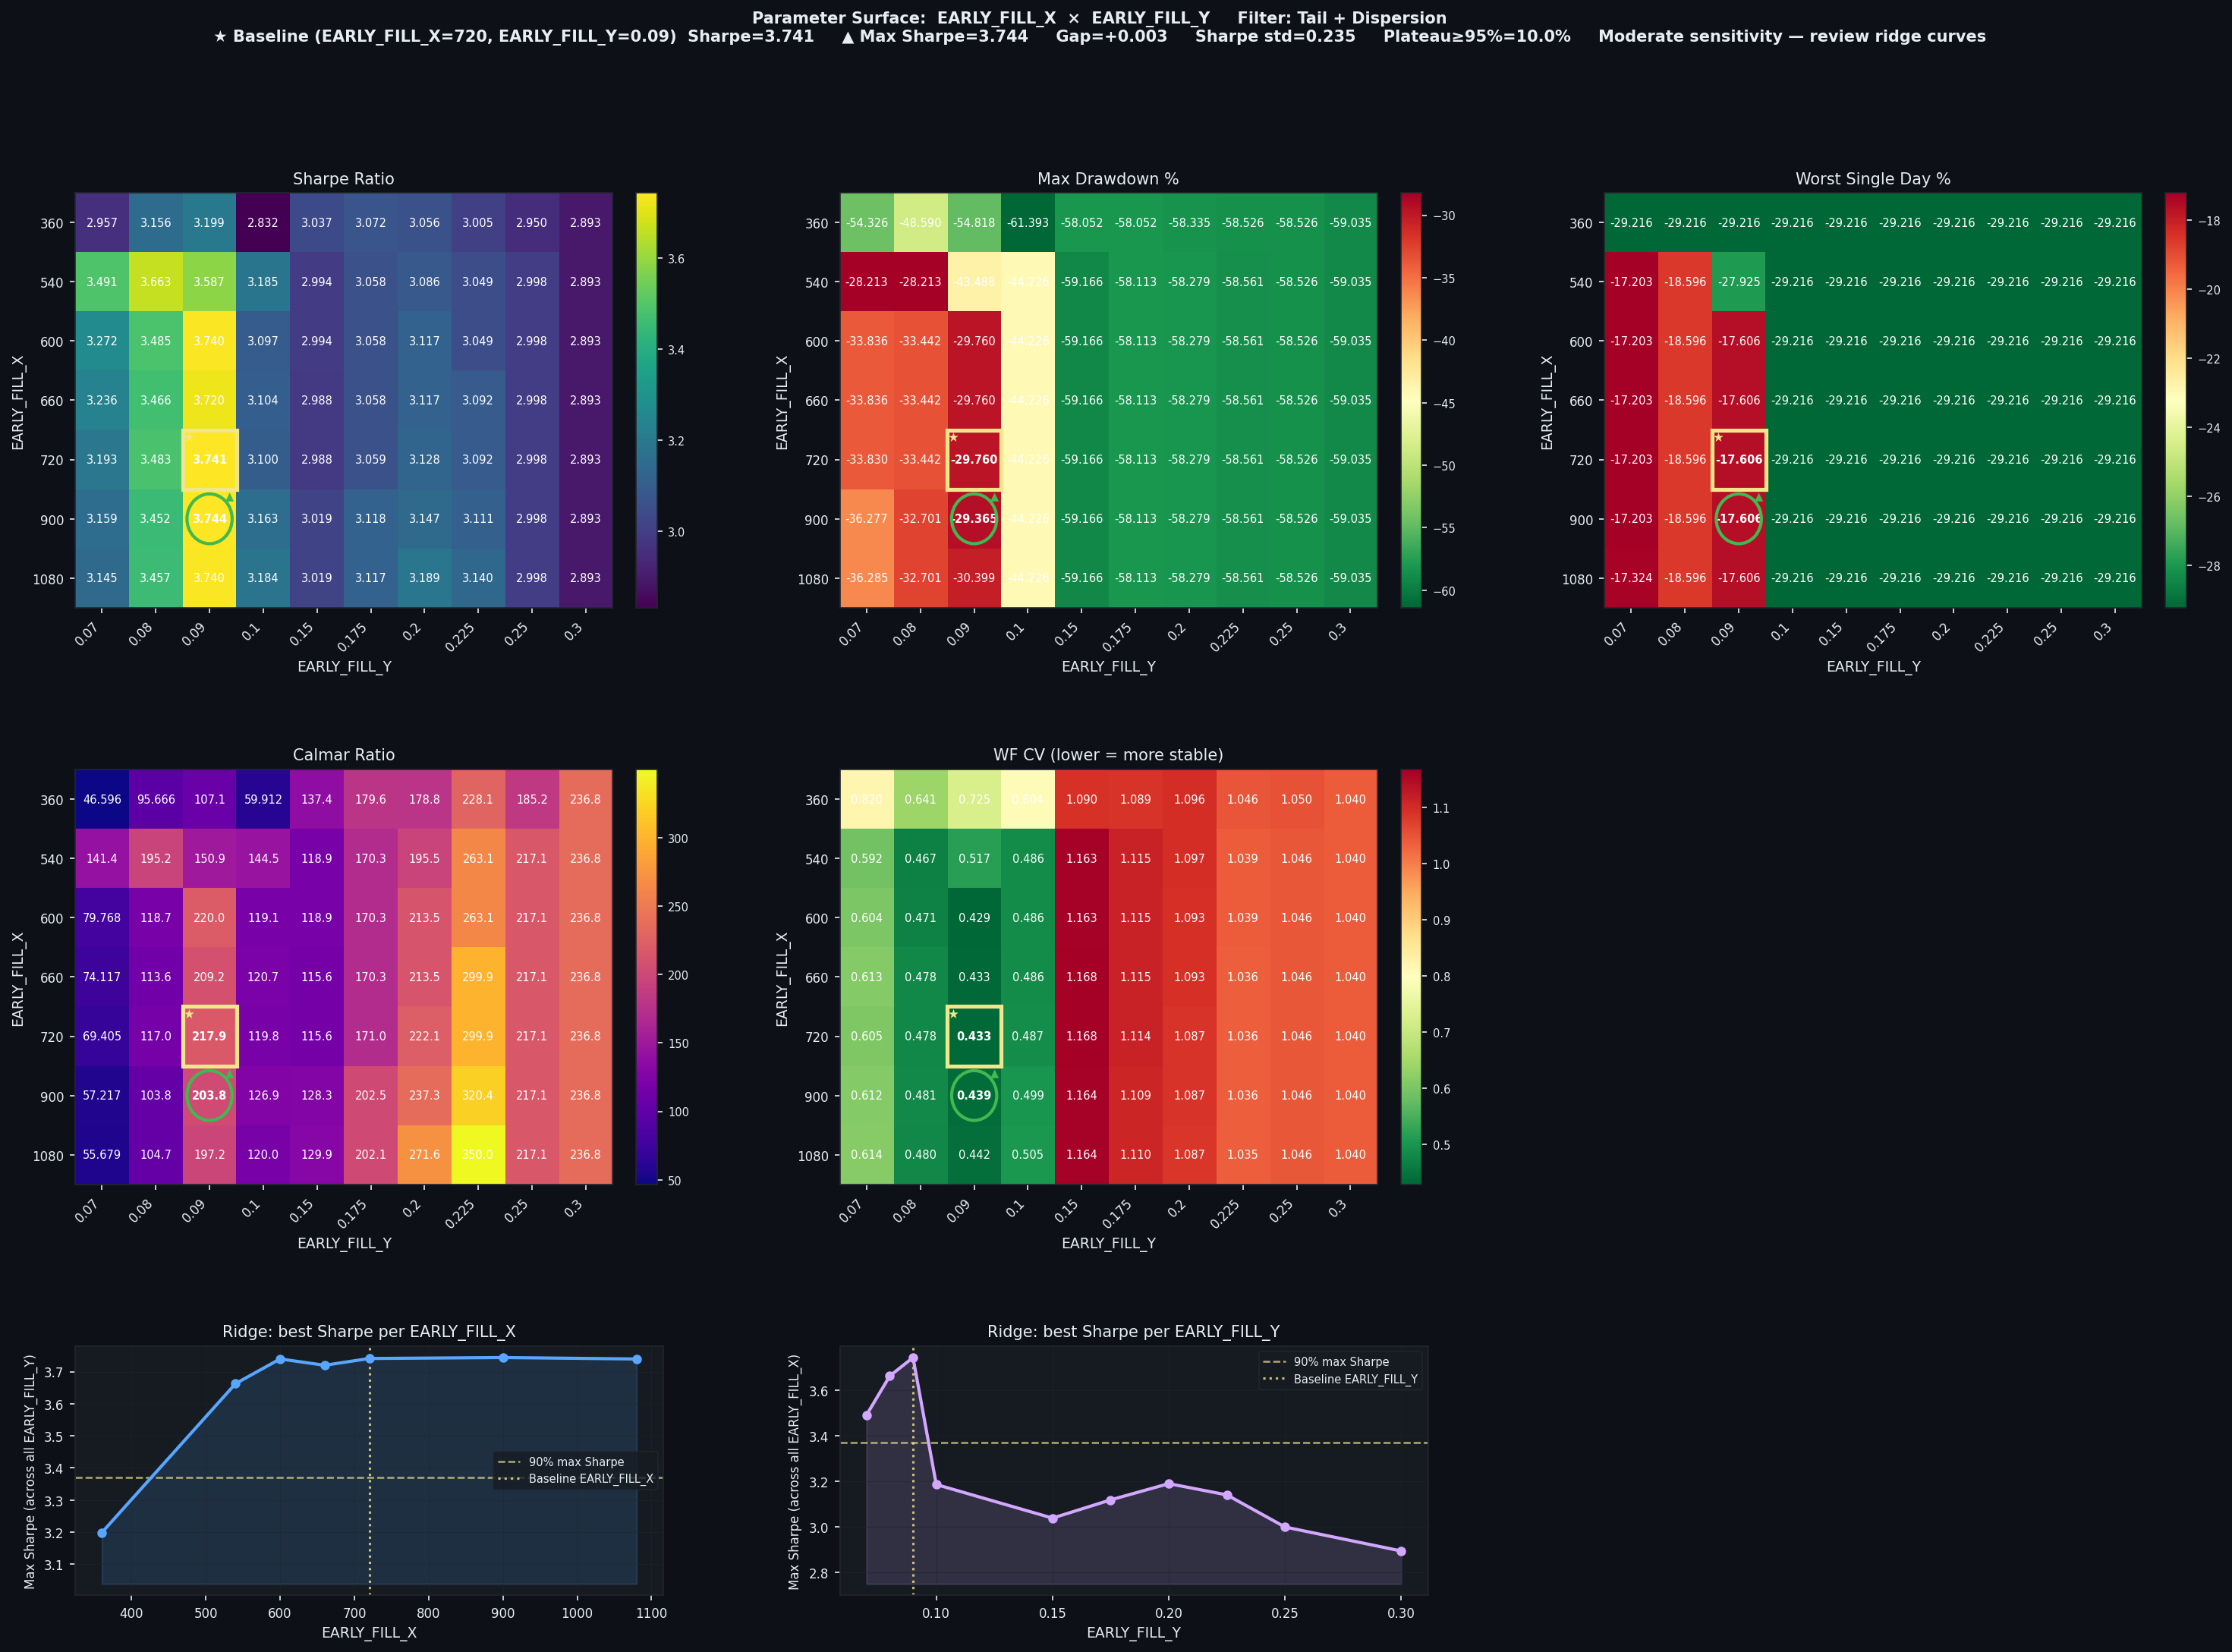

The file beside this chart, header and first rows:
EARLY_FILL_X, EARLY_FILL_Y, Sharpe, CAGR%, MaxDD%, Worst1D%, Calmar, WF_CV, baseline
360, 0.07, 2.957, 2531, -54.33, -29.22, 46.6, 0.8201, False
360, 0.08, 3.156, 4648, -48.59, -29.22, 95.67, 0.6414, False
360, 0.09, 3.199, 5871, -54.82, -29.22, 107.1, 0.7254, False
360, 0.1, 2.832, 3678, -61.39, -29.22, 59.91, 0.8041, False
360, 0.15, 3.037, 7976, -58.05, -29.22, 137.4, 1.09, False
360, 0.175, 3.072, 10425, -58.05, -29.22, 179.6, 1.089, False
360, 0.2, 3.056, 10429, -58.34, -29.22, 178.8, 1.096, False
360, 0.225, 3.005, 13348, -58.53, -29.22, 228.1, 1.046, False
360, 0.25, 2.95, 10839, -58.53, -29.22, 185.2, 1.05, False
360, 0.3, 2.893, 13981, -59.03, -29.22, 236.8, 1.04, False
540, 0.07, 3.491, 3991, -28.21, -17.2, 141.4, 0.5916, False
540, 0.08, 3.663, 5507, -28.21, -18.6, 195.2, 0.4665, False
540, 0.09, 3.587, 6561, -43.49, -27.93, 150.9, 0.5174, False
540, 0.1, 3.185, 6391, -44.23, -29.22, 144.5, 0.4857, False
540, 0.15, 2.994, 7034, -59.17, -29.22, 118.9, 1.163, False
540, 0.175, 3.058, 9895, -58.11, -29.22, 170.3, 1.115, False
540, 0.2, 3.086, 11394, -58.28, -29.22, 195.5, 1.097, False
540, 0.225, 3.049, 15408, -58.56, -29.22, 263.1, 1.039, False
540, 0.25, 2.998, 12708, -58.53, -29.22, 217.1, 1.046, False
540, 0.3, 2.893, 13981, -59.03, -29.22, 236.8, 1.04, False
600, 0.07, 3.272, 2699, -33.84, -17.2, 79.77, 0.6042, False
600, 0.08, 3.485, 3970, -33.44, -18.6, 118.7, 0.4714, False
600, 0.09, 3.74, 6548, -29.76, -17.61, 220, 0.4288, False
600, 0.1, 3.097, 5269, -44.23, -29.22, 119.1, 0.486, False
600, 0.15, 2.994, 7034, -59.17, -29.22, 118.9, 1.163, False
600, 0.175, 3.058, 9895, -58.11, -29.22, 170.3, 1.115, False
600, 0.2, 3.117, 12443, -58.28, -29.22, 213.5, 1.093, False
600, 0.225, 3.049, 15408, -58.56, -29.22, 263.1, 1.039, False
600, 0.25, 2.998, 12708, -58.53, -29.22, 217.1, 1.046, False
600, 0.3, 2.893, 13981, -59.03, -29.22, 236.8, 1.04, False
660, 0.07, 3.236, 2508, -33.84, -17.2, 74.12, 0.6133, False
660, 0.08, 3.466, 3800, -33.44, -18.6, 113.6, 0.4781, False
660, 0.09, 3.72, 6226, -29.76, -17.61, 209.2, 0.4334, False
660, 0.1, 3.104, 5340, -44.23, -29.22, 120.7, 0.4862, False
660, 0.15, 2.988, 6841, -59.17, -29.22, 115.6, 1.168, False
660, 0.175, 3.058, 9895, -58.11, -29.22, 170.3, 1.115, False
660, 0.2, 3.117, 12443, -58.28, -29.22, 213.5, 1.093, False
660, 0.225, 3.092, 17561, -58.56, -29.22, 299.9, 1.036, False
660, 0.25, 2.998, 12708, -58.53, -29.22, 217.1, 1.046, False
660, 0.3, 2.893, 13981, -59.03, -29.22, 236.8, 1.04, False
720, 0.07, 3.193, 2348, -33.83, -17.2, 69.41, 0.6049, False
720, 0.08, 3.483, 3913, -33.44, -18.6, 117, 0.4781, False
720, 0.09, 3.741, 6485, -29.76, -17.61, 217.9, 0.4334, True
720, 0.1, 3.1, 5299, -44.23, -29.22, 119.8, 0.4871, False
720, 0.15, 2.988, 6841, -59.17, -29.22, 115.6, 1.168, False
720, 0.175, 3.059, 9935, -58.11, -29.22, 171, 1.114, False
720, 0.2, 3.128, 12941, -58.28, -29.22, 222.1, 1.087, False
720, 0.225, 3.092, 17561, -58.56, -29.22, 299.9, 1.036, False
720, 0.25, 2.998, 12708, -58.53, -29.22, 217.1, 1.046, False
720, 0.3, 2.893, 13981, -59.03, -29.22, 236.8, 1.04, False
900, 0.07, 3.159, 2076, -36.28, -17.2, 57.22, 0.6118, False
900, 0.08, 3.452, 3393, -32.7, -18.6, 103.8, 0.4813, False
900, 0.09, 3.744, 5984, -29.36, -17.61, 203.8, 0.4394, False
900, 0.1, 3.163, 5611, -44.23, -29.22, 126.9, 0.4994, False
900, 0.15, 3.019, 7589, -59.17, -29.22, 128.3, 1.164, False
900, 0.175, 3.118, 11768, -58.11, -29.22, 202.5, 1.109, False
900, 0.2, 3.147, 13830, -58.28, -29.22, 237.3, 1.087, False
900, 0.225, 3.111, 18765, -58.56, -29.22, 320.4, 1.036, False
900, 0.25, 2.998, 12708, -58.53, -29.22, 217.1, 1.046, False
900, 0.3, 2.893, 13981, -59.03, -29.22, 236.8, 1.04, False
... 10 more rows
